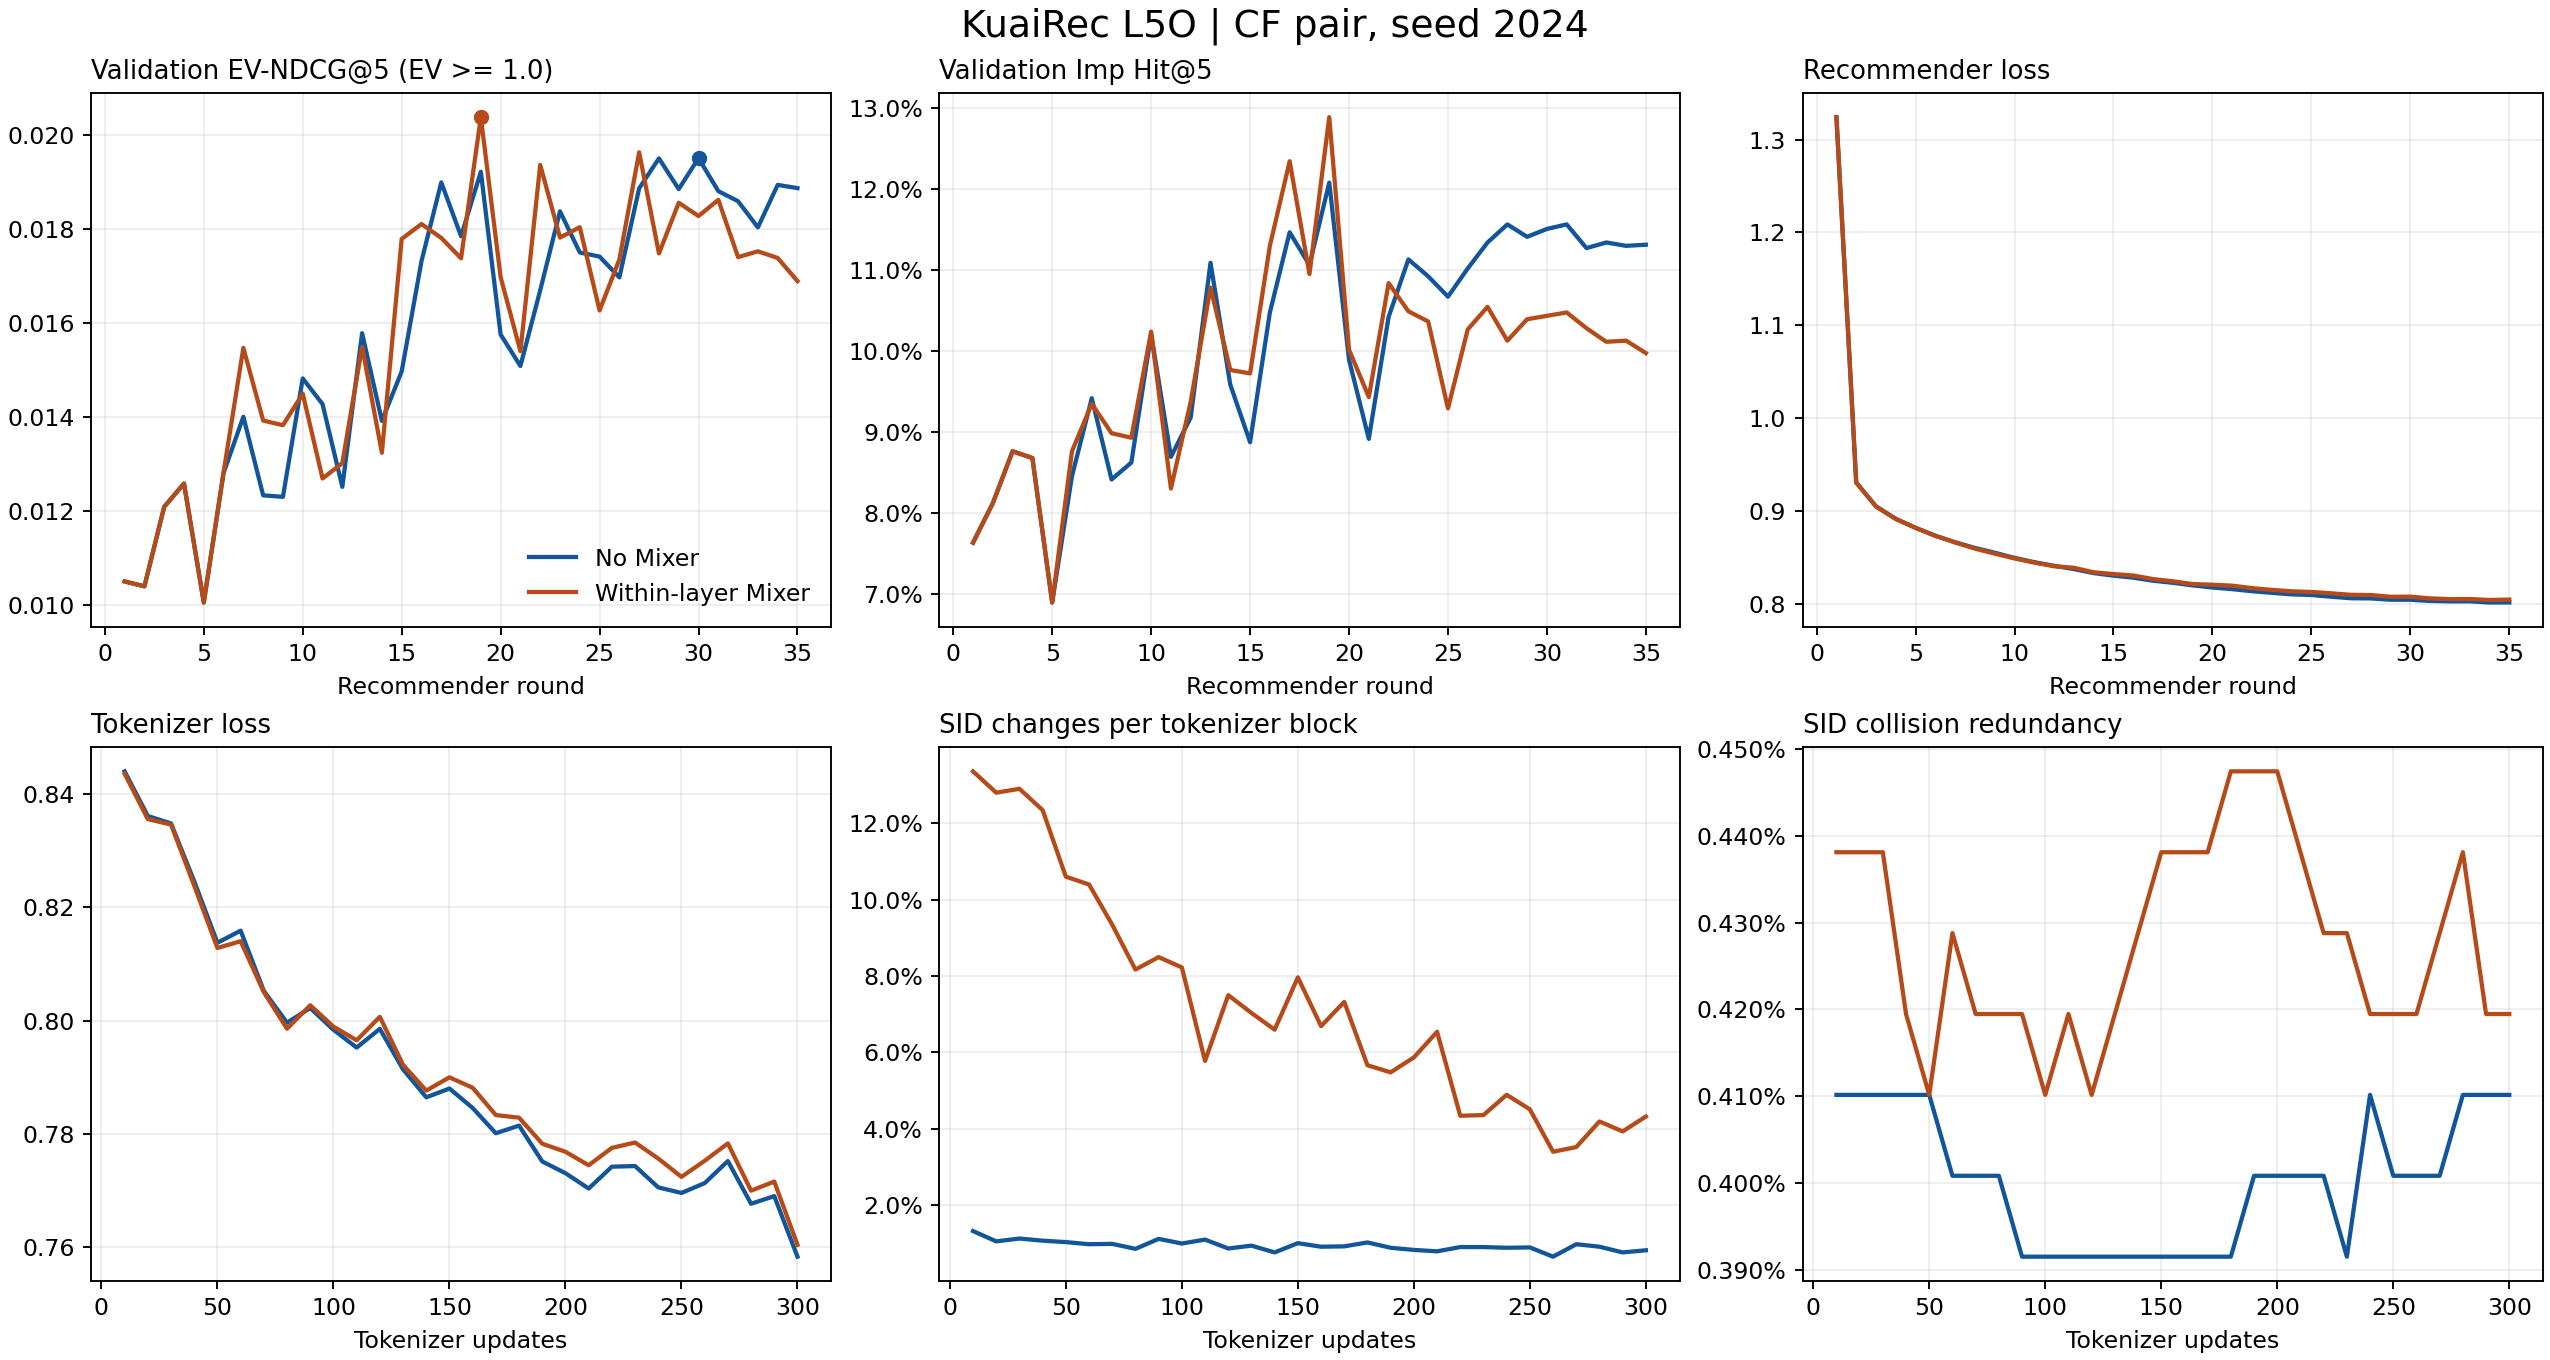

The table this chart was drawn from, first rows:
arm, kind, R, T, ev_ndcg5, imp_hit5, loss_total, loss_denoise, loss_path, loss_bucket, loss_latent, loss_vq, sid_change, collision_redundancy, max_bucket, utilization
CF-M0, R_epoch, 1, 0, , , 1.324, 0.6563, 6.676, 0.001488, 0, 0, , , , 
CF-M0, validation, 1, 0, 0.0105, 0.07637, , , , , , , , , , 
CF-M0, R_epoch, 2, 0, , , 0.9307, 0.4054, 5.251, 0.001393, 0, 0, , , , 
CF-M0, validation, 2, 0, 0.0104, 0.08124, , , , , , , , , , 
CF-M0, R_epoch, 3, 0, , , 0.9049, 0.3916, 5.132, 0.001405, 0, 0, , , , 
CF-M0, validation, 3, 0, 0.01208, 0.08765, , , , , , , , , , 
CF-M0, R_epoch, 4, 0, , , 0.8915, 0.3849, 5.064, 0.001393, 0, 0, , , , 
CF-M0, validation, 4, 0, 0.01258, 0.08682, , , , , , , , , , 
CF-M0, R_epoch, 5, 0, , , 0.8819, 0.3806, 5.011, 0.001418, 0, 0, , , , 
CF-M0, validation, 5, 0, 0.01005, 0.06898, , , , , , , , , , 
CF-M0, T_block, 5, 10, , , 0.844, 0.3596, 4.799, 0.001563, 0.00166, 0.002644, 0.01314, 0.004101, 29, 0.84375|1|1|1
CF-M0, R_epoch, 6, 10, , , 0.8733, 0.3772, 4.96, 0.001417, 0, 0, , , , 
CF-M0, validation, 6, 10, 0.0128, 0.08459, , , , , , , , , , 
CF-M0, T_block, 6, 20, , , 0.8361, 0.3553, 4.764, 0.001253, 0.001652, 0.002632, 0.01044, 0.004101, 29, 0.84375|1|1|1
CF-M0, R_epoch, 7, 20, , , 0.8663, 0.3748, 4.914, 0.001422, 0, 0, , , , 
CF-M0, validation, 7, 20, 0.014, 0.0942, , , , , , , , , , 
CF-M0, T_block, 7, 30, , , 0.8348, 0.3567, 4.737, 0.001603, 0.001638, 0.002609, 0.01119, 0.004101, 27, 0.84375|1|1|1
CF-M0, R_epoch, 8, 30, , , 0.8603, 0.3727, 4.874, 0.001432, 0, 0, , , , 
CF-M0, validation, 8, 30, 0.01233, 0.08417, , , , , , , , , , 
CF-M0, T_block, 8, 40, , , 0.8246, 0.3515, 4.687, 0.001314, 0.001614, 0.002579, 0.01063, 0.004101, 23, 0.84375|1|1|1
CF-M0, R_epoch, 9, 40, , , 0.8551, 0.3711, 4.839, 0.001443, 0, 0, , , , 
CF-M0, validation, 9, 40, 0.0123, 0.08626, , , , , , , , , , 
CF-M0, T_block, 9, 50, , , 0.8137, 0.3472, 4.623, 0.001162, 0.001586, 0.002541, 0.01025, 0.004101, 21, 0.84375|1|1|1
CF-M0, R_epoch, 10, 50, , , 0.8495, 0.3694, 4.8, 0.001422, 0, 0, , , , 
CF-M0, validation, 10, 50, 0.01481, 0.1021, , , , , , , , , , 
CF-M0, T_block, 10, 60, , , 0.8159, 0.3509, 4.608, 0.001475, 0.001542, 0.002478, 0.009694, 0.004008, 26, 0.84375|1|1|1
CF-M0, R_epoch, 11, 60, , , 0.8449, 0.368, 4.768, 0.001207, 0, 0, , , , 
CF-M0, validation, 11, 60, 0.01427, 0.08696, , , , , , , , , , 
CF-M0, T_block, 11, 70, , , 0.8052, 0.3468, 4.544, 0.0008956, 0.001505, 0.002426, 0.009787, 0.004008, 30, 0.84375|1|1|1
CF-M0, R_epoch, 12, 70, , , 0.841, 0.3668, 4.741, 0.001188, 0, 0, , , , 
CF-M0, validation, 12, 70, 0.01251, 0.09183, , , , , , , , , , 
CF-M0, T_block, 12, 80, , , 0.7996, 0.3417, 4.54, 0.001199, 0.001459, 0.00236, 0.008482, 0.004008, 31, 0.84375|1|1|1
CF-M0, R_epoch, 13, 80, , , 0.8375, 0.3658, 4.715, 0.001212, 0, 0, , , , 
CF-M0, validation, 13, 80, 0.01578, 0.1109, , , , , , , , , , 
CF-M0, T_block, 13, 90, , , 0.8022, 0.346, 4.524, 0.00132, 0.001401, 0.002277, 0.01109, 0.003915, 35, 0.84375|1|1|1
CF-M0, R_epoch, 14, 90, , , 0.8331, 0.3643, 4.687, 0.00103, 0, 0, , , , 
CF-M0, validation, 14, 90, 0.01391, 0.09588, , , , , , , , , , 
CF-M0, T_block, 14, 100, , , 0.7984, 0.3455, 4.492, 0.0009408, 0.001344, 0.002197, 0.009881, 0.003915, 37, 0.84375|1|1|1
CF-M0, R_epoch, 15, 100, , , 0.8304, 0.3636, 4.667, 0.001062, 0, 0, , , , 
CF-M0, validation, 15, 100, 0.01496, 0.08877, , , , , , , , , , 
CF-M0, T_block, 15, 110, , , 0.7952, 0.3449, 4.469, 0.0008951, 0.001276, 0.002101, 0.01091, 0.003915, 38, 0.84375|1|1|1
CF-M0, R_epoch, 16, 110, , , 0.8282, 0.3632, 4.649, 0.001051, 0, 0, , , , 
CF-M0, validation, 16, 110, 0.01731, 0.1048, , , , , , , , , , 
CF-M0, T_block, 16, 120, , , 0.7985, 0.3467, 4.486, 0.001032, 0.001214, 0.002015, 0.008576, 0.003915, 38, 0.84375|1|1|1
CF-M0, R_epoch, 17, 120, , , 0.8249, 0.362, 4.629, 0.001039, 0, 0, , , , 
CF-M0, validation, 17, 120, 0.01898, 0.1147, , , , , , , , , , 
CF-M0, T_block, 17, 130, , , 0.7914, 0.3447, 4.435, 0.0009972, 0.001145, 0.001916, 0.009321, 0.003915, 38, 0.84375|1|1|1
CF-M0, R_epoch, 18, 130, , , 0.8227, 0.3612, 4.614, 0.001046, 0, 0, , , , 
CF-M0, validation, 18, 130, 0.01784, 0.1106, , , , , , , , , , 
CF-M0, T_block, 18, 140, , , 0.7865, 0.3408, 4.427, 0.001073, 0.001082, 0.001828, 0.00755, 0.003915, 38, 0.84375|1|1|1
CF-M0, R_epoch, 19, 140, , , 0.8199, 0.3603, 4.595, 0.001035, 0, 0, , , , 
CF-M0, validation, 19, 140, 0.01921, 0.1208, , , , , , , , , , 
CF-M0, T_block, 19, 150, , , 0.788, 0.343, 4.421, 0.001053, 0.001016, 0.001735, 0.009974, 0.003915, 38, 0.84375|1|1|1
CF-M0, R_epoch, 20, 150, , , 0.8176, 0.3595, 4.58, 0.001049, 0, 0, , , , 
CF-M0, validation, 20, 150, 0.01575, 0.09894, , , , , , , , , , 
CF-M0, T_block, 20, 160, , , 0.7846, 0.3409, 4.409, 0.001094, 0.000955, 0.001651, 0.009042, 0.003915, 38, 0.84375|1|1|1
CF-M0, R_epoch, 21, 160, , , 0.8159, 0.3591, 4.567, 0.001051, 0, 0, , , , 
CF-M0, validation, 21, 160, 0.01508, 0.08919, , , , , , , , , , 
CF-M0, T_block, 21, 170, , , 0.7801, 0.3387, 4.388, 0.00107, 0.0008942, 0.001566, 0.009135, 0.003915, 39, 0.84375|1|0.99609375|1
CF-M0, R_epoch, 22, 170, , , 0.8136, 0.3583, 4.552, 0.001027, 0, 0, , , , 
... 140 more rows
